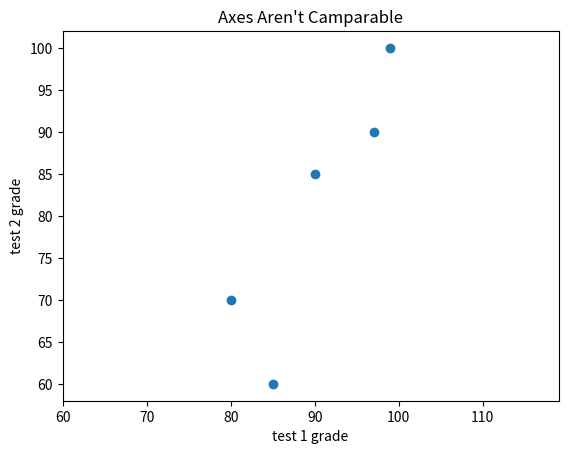

Here is the Python script that generated this plot:
from matplotlib import pyplot as plt

test_1_grades = [99, 90, 85, 97, 80]
test_2_grades = [100, 85, 60, 90, 70]

plt.scatter(test_1_grades, test_2_grades)
plt.title("Axes Aren't Camparable")
plt.xlabel("test 1 grade")
plt.ylabel("test 2 grade")
plt.axis("equal")
plt.show()
